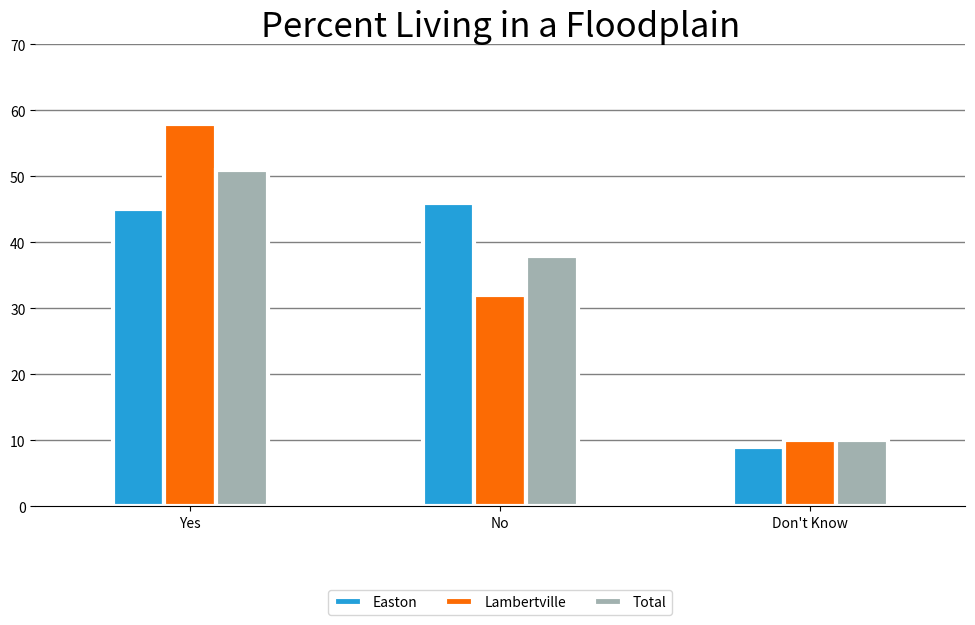

This chart was generated by the following Python code:
import pandas as pd
import matplotlib.pyplot as plt

plotdata = pd.DataFrame({

    "Easton":[45, 46, 9],

    "Lambertville":[58, 32, 10],

    "Total":[51, 38, 10]},

    index=["Yes", "No", "Don't Know"])

ax = plotdata.plot(kind="bar",figsize=(12, 6), color = ["#23a0da", "#fc6b04", "#a1b1af"], edgecolor = "white", linewidth = 3, zorder = 1)

positions = [10, 20, 30, 40, 50, 60, 70]  # Change these values according to your needs
for pos in positions:
    plt.axhline(y=pos, color='gray', linestyle='-', linewidth=1, zorder = 0)

plt.title("Percent Living in a Floodplain", size = 25)
plt.legend(loc = 'lower center', bbox_to_anchor = (0.5, -0.25), ncol = 3)
plt.ylim(0, 70)
plt.xticks(rotation = 'horizontal')
ax.spines['top'].set_visible(False)
ax.spines['right'].set_visible(False)
ax.spines['left'].set_visible(False)

plt.savefig('recreatedgraph.png')